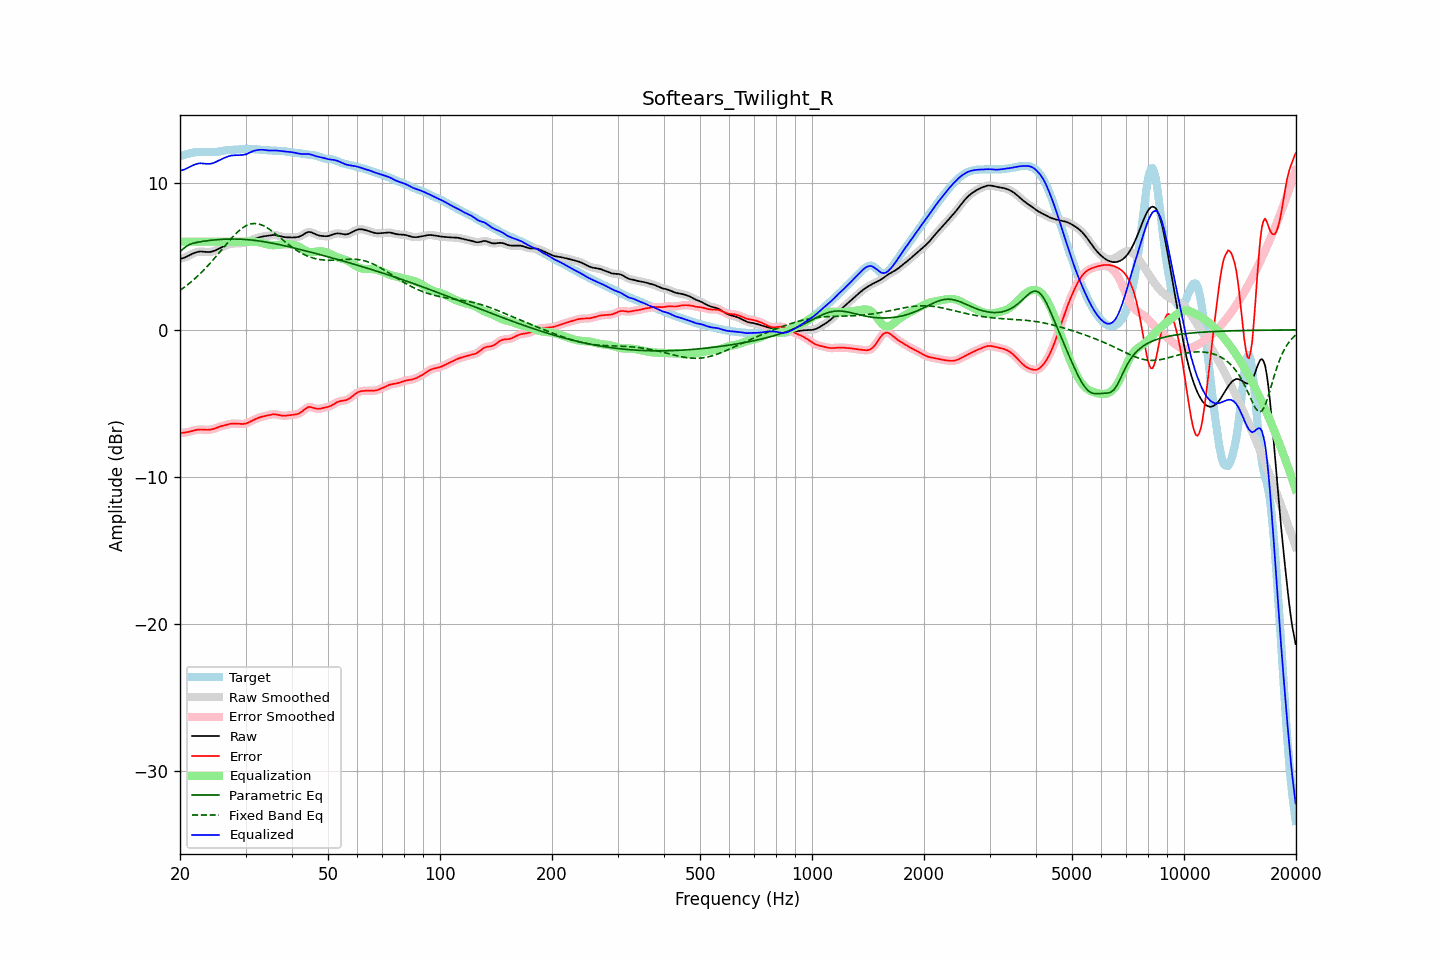

The table this chart was drawn from, first rows:
frequency, raw, error, smoothed, error_smoothed, equalization, parametric_eq, fixed_band_eq, equalized_raw, equalized_smoothed, target
20.00, 4.82, -7.01, 4.82, -7.01, 6.00, 5.33, 2.69, 10.82, 10.82, 11.83
20.20, 4.85, -7.01, 4.85, -7.01, 6.00, 5.42, 2.76, 10.85, 10.85, 11.86
20.40, 4.88, -7.00, 4.88, -7.00, 6.00, 5.51, 2.84, 10.88, 10.88, 11.88
20.61, 4.92, -6.99, 4.93, -6.99, 6.00, 5.60, 2.92, 10.92, 10.93, 11.91
20.81, 4.97, -6.97, 4.97, -6.97, 6.00, 5.69, 3.01, 10.97, 10.97, 11.94
21.02, 5.03, -6.95, 5.03, -6.95, 6.00, 5.75, 3.09, 11.03, 11.03, 11.97
21.23, 5.08, -6.92, 5.08, -6.92, 6.00, 5.81, 3.18, 11.08, 11.08, 12.00
21.44, 5.14, -6.89, 5.14, -6.89, 6.00, 5.85, 3.27, 11.14, 11.14, 12.03
21.66, 5.19, -6.86, 5.19, -6.86, 6.00, 5.89, 3.37, 11.19, 11.19, 12.05
21.87, 5.24, -6.83, 5.24, -6.83, 6.00, 5.91, 3.46, 11.24, 11.24, 12.07
22.09, 5.28, -6.81, 5.28, -6.81, 6.00, 5.94, 3.56, 11.28, 11.28, 12.09
22.31, 5.31, -6.79, 5.31, -6.79, 6.00, 5.96, 3.66, 11.31, 11.31, 12.10
22.54, 5.32, -6.78, 5.32, -6.78, 6.00, 5.98, 3.77, 11.32, 11.32, 12.11
22.76, 5.33, -6.78, 5.33, -6.78, 6.00, 6.00, 3.87, 11.33, 11.33, 12.11
22.99, 5.32, -6.78, 5.32, -6.79, 6.00, 6.02, 3.98, 11.32, 11.32, 12.11
23.22, 5.31, -6.80, 5.31, -6.79, 6.00, 6.03, 4.10, 11.31, 11.31, 12.11
23.45, 5.30, -6.80, 5.30, -6.80, 6.00, 6.05, 4.21, 11.30, 11.30, 12.10
23.69, 5.30, -6.80, 5.30, -6.80, 6.00, 6.06, 4.33, 11.30, 11.30, 12.10
23.92, 5.30, -6.79, 5.30, -6.79, 6.00, 6.08, 4.44, 11.30, 11.30, 12.09
24.16, 5.31, -6.78, 5.31, -6.78, 6.00, 6.09, 4.57, 11.31, 11.31, 12.09
24.40, 5.33, -6.76, 5.33, -6.76, 6.00, 6.10, 4.69, 11.33, 11.33, 12.09
24.65, 5.36, -6.73, 5.36, -6.73, 6.00, 6.11, 4.82, 11.36, 11.36, 12.09
24.89, 5.40, -6.70, 5.41, -6.70, 6.00, 6.12, 4.94, 11.40, 11.41, 12.10
25.14, 5.46, -6.65, 5.46, -6.65, 6.00, 6.13, 5.07, 11.46, 11.46, 12.11
25.39, 5.52, -6.61, 5.52, -6.61, 6.00, 6.14, 5.20, 11.52, 11.52, 12.13
25.65, 5.57, -6.58, 5.57, -6.58, 6.00, 6.15, 5.33, 11.57, 11.57, 12.15
25.91, 5.63, -6.54, 5.63, -6.54, 6.00, 6.16, 5.46, 11.63, 11.63, 12.17
26.16, 5.67, -6.52, 5.67, -6.52, 6.00, 6.16, 5.59, 11.67, 11.67, 12.19
26.43, 5.72, -6.49, 5.72, -6.49, 6.00, 6.17, 5.72, 11.72, 11.72, 12.21
26.69, 5.76, -6.46, 5.76, -6.46, 6.00, 6.17, 5.85, 11.76, 11.76, 12.22
26.96, 5.80, -6.43, 5.80, -6.43, 6.00, 6.18, 5.98, 11.80, 11.80, 12.23
27.23, 5.84, -6.40, 5.83, -6.40, 6.00, 6.18, 6.11, 11.84, 11.83, 12.23
27.50, 5.86, -6.38, 5.86, -6.38, 6.00, 6.18, 6.23, 11.86, 11.86, 12.24
27.77, 5.87, -6.37, 5.87, -6.37, 6.00, 6.18, 6.35, 11.87, 11.87, 12.24
28.05, 5.88, -6.37, 5.88, -6.37, 6.00, 6.18, 6.46, 11.88, 11.88, 12.25
28.33, 5.88, -6.38, 5.88, -6.38, 6.00, 6.18, 6.57, 11.88, 11.88, 12.26
28.62, 5.88, -6.39, 5.88, -6.39, 6.00, 6.17, 6.68, 11.88, 11.88, 12.27
28.90, 5.89, -6.40, 5.89, -6.40, 6.00, 6.17, 6.77, 11.89, 11.89, 12.28
29.19, 5.89, -6.40, 5.89, -6.40, 6.00, 6.17, 6.86, 11.89, 11.89, 12.29
29.48, 5.90, -6.40, 5.90, -6.40, 6.00, 6.16, 6.94, 11.90, 11.90, 12.30
29.78, 5.92, -6.39, 5.92, -6.39, 6.00, 6.15, 7.02, 11.92, 11.92, 12.31
30.08, 5.94, -6.37, 5.95, -6.37, 6.00, 6.15, 7.08, 11.94, 11.95, 12.31
30.38, 5.99, -6.33, 5.99, -6.33, 6.00, 6.14, 7.13, 11.99, 11.99, 12.32
30.68, 6.04, -6.28, 6.03, -6.28, 6.00, 6.13, 7.17, 12.04, 12.04, 12.32
30.99, 6.09, -6.23, 6.09, -6.23, 6.01, 6.12, 7.21, 12.09, 12.09, 12.31
31.30, 6.13, -6.17, 6.13, -6.17, 6.01, 6.10, 7.22, 12.14, 12.14, 12.31
31.61, 6.18, -6.12, 6.18, -6.12, 6.00, 6.09, 7.24, 12.18, 12.18, 12.30
31.93, 6.22, -6.07, 6.22, -6.07, 5.99, 6.08, 7.23, 12.21, 12.21, 12.28
32.24, 6.25, -6.02, 6.25, -6.02, 5.98, 6.07, 7.22, 12.23, 12.23, 12.27
32.57, 6.28, -5.98, 6.28, -5.98, 5.96, 6.05, 7.20, 12.25, 12.25, 12.26
32.89, 6.32, -5.94, 6.32, -5.94, 5.94, 6.03, 7.17, 12.26, 12.26, 12.25
33.22, 6.34, -5.91, 6.34, -5.91, 5.91, 6.02, 7.13, 12.26, 12.26, 12.25
33.55, 6.36, -5.88, 6.36, -5.88, 5.89, 6.00, 7.08, 12.25, 12.25, 12.24
33.89, 6.38, -5.85, 6.38, -5.85, 5.85, 5.98, 7.02, 12.23, 12.23, 12.23
34.23, 6.39, -5.83, 6.40, -5.83, 5.82, 5.96, 6.96, 12.22, 12.22, 12.22
34.57, 6.41, -5.80, 6.41, -5.80, 5.80, 5.94, 6.89, 12.21, 12.21, 12.21
34.92, 6.43, -5.78, 6.43, -5.78, 5.78, 5.93, 6.81, 12.20, 12.20, 12.20
35.27, 6.44, -5.75, 6.44, -5.75, 5.76, 5.90, 6.73, 12.21, 12.21, 12.20
35.62, 6.45, -5.74, 6.45, -5.74, 5.76, 5.88, 6.65, 12.21, 12.21, 12.19
35.97, 6.45, -5.74, 6.45, -5.74, 5.76, 5.86, 6.56, 12.21, 12.21, 12.19
... 635 more rows
